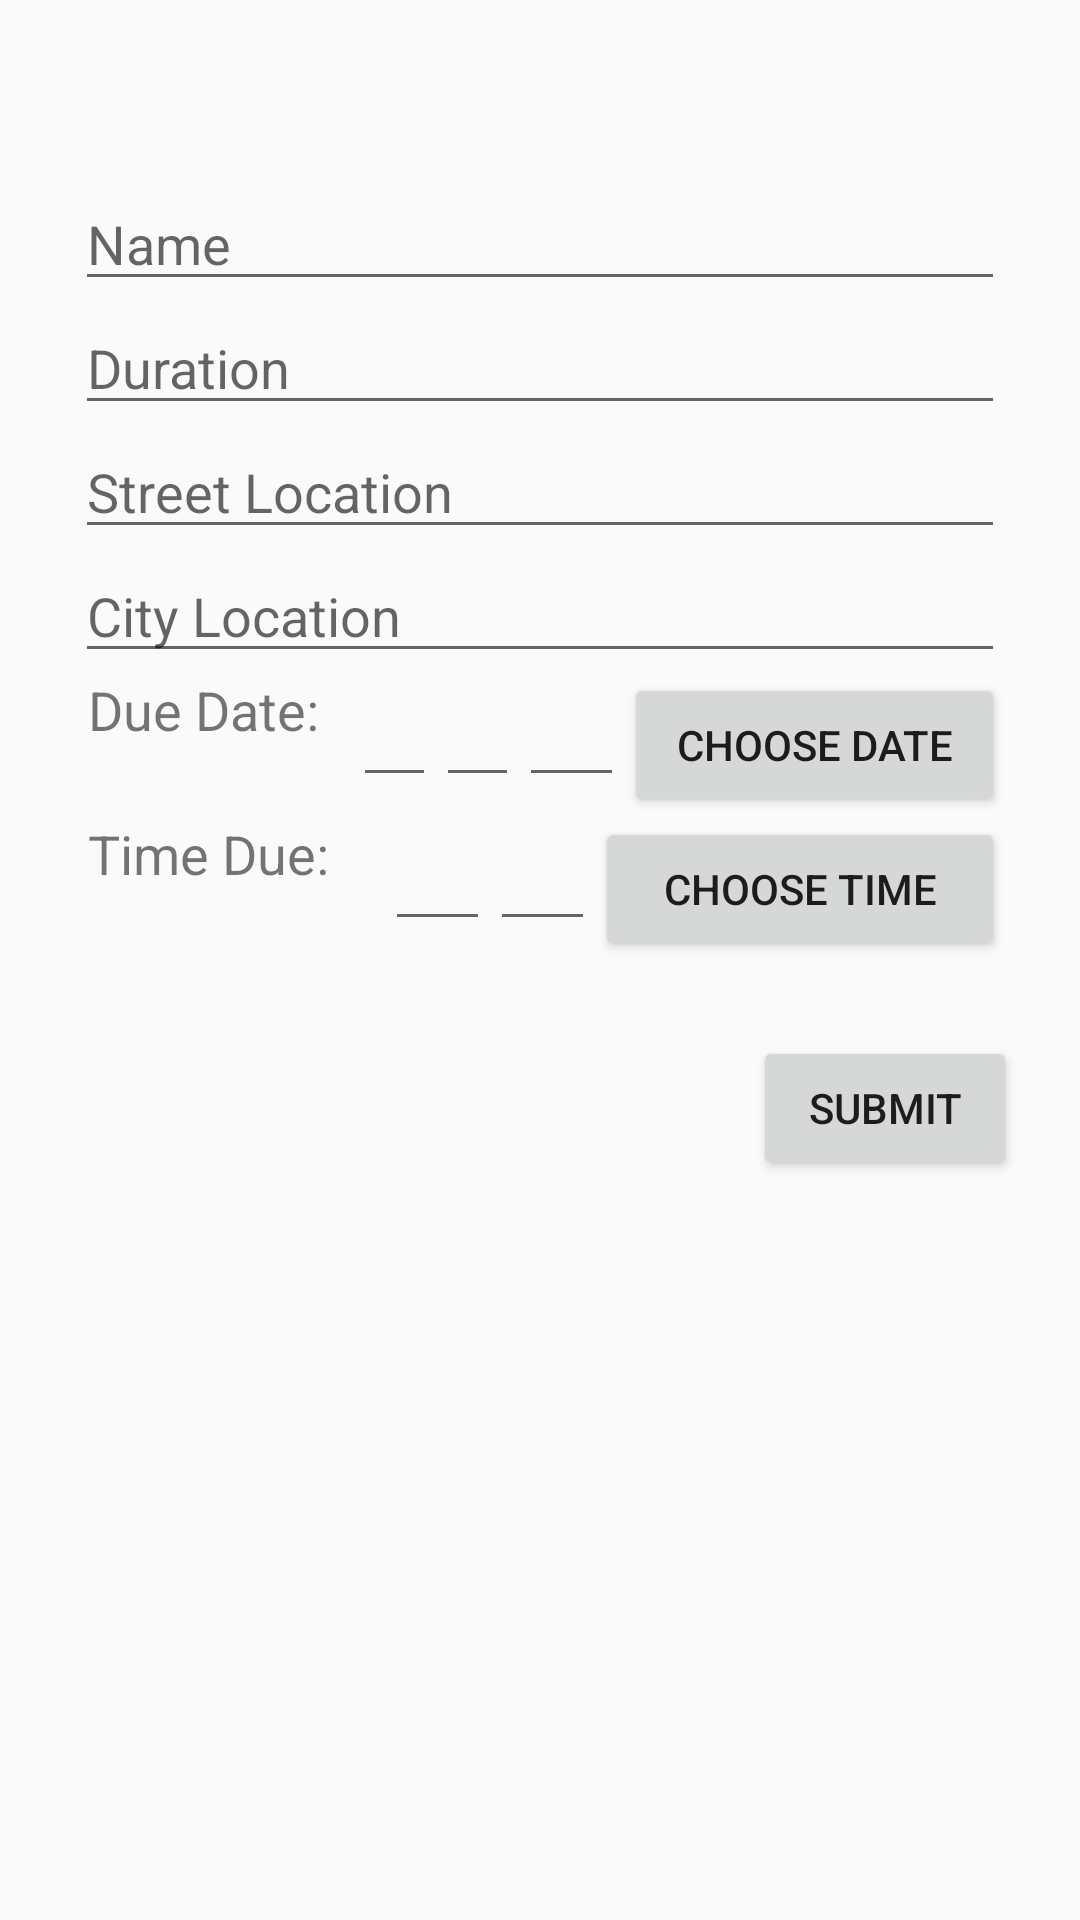

This screen was rendered from an Android layout file. Write that file and the resources it references.
<!-- AndroidManifest.xml: application theme AppTheme -->
<!-- res/layout/fragment_add_task.xml -->
<RelativeLayout xmlns:android="http://schemas.android.com/apk/res/android"
    xmlns:tools="http://schemas.android.com/tools" android:layout_width="match_parent"
    android:layout_height="match_parent"
    tools:context="com.compscitutorials.basigarcia.navigationdrawervideotutorial.MainFragment">


    <LinearLayout
        android:id="@+id/linearlayout"
        android:layout_width="match_parent"
        android:layout_height="wrap_content"
        android:layout_marginTop="34dp"
        android:orientation="vertical"
        android:padding="25dp"
        android:layout_alignParentTop="true"
        android:layout_alignParentStart="true">

        <EditText
            android:id="@+id/textName"
            android:layout_width="match_parent"
            android:layout_height="wrap_content"
            android:layout_alignParentStart="true"
            android:layout_alignParentTop="true"
            android:ems="10"
            android:hint="Name"
            android:inputType="textPersonName" />

        <EditText
            android:id="@+id/textDuration"
            android:layout_width="match_parent"
            android:layout_height="wrap_content"
            android:layout_alignParentStart="true"
            android:layout_alignParentTop="true"
            android:ems="10"
            android:hint="Duration"
            android:inputType="numberDecimal" />

        <EditText
            android:id="@+id/streetLocation"
            android:layout_width="match_parent"
            android:layout_height="wrap_content"
            android:layout_alignParentStart="true"
            android:layout_alignParentTop="true"
            android:ems="10"
            android:hint="Street Location" />

        <EditText
            android:id="@+id/cityLocation"
            android:layout_width="match_parent"
            android:layout_height="wrap_content"
            android:layout_alignParentStart="true"
            android:layout_alignParentTop="true"
            android:ems="10"
            android:hint="City Location" />

        <LinearLayout
            android:layout_width="match_parent"
            android:layout_height="wrap_content"
            android:orientation="horizontal">

            <TextView
                android:layout_width="wrap_content"
                android:layout_height="match_parent"
                android:layout_weight="1"
                android:text=" Due Date: "
                android:textSize="18sp" />

            <EditText
                android:id="@+id/monthInput"
                android:layout_width="wrap_content"
                android:layout_height="wrap_content"
                android:layout_weight="1"
                android:inputType="numberDecimal" />

            <EditText
                android:id="@+id/dayInput"
                android:layout_width="wrap_content"
                android:layout_height="wrap_content"
                android:layout_weight="1"
                android:inputType="numberDecimal" />

            <EditText
                android:id="@+id/yearInput"
                android:layout_width="wrap_content"
                android:layout_height="wrap_content"
                android:layout_weight="2"
                android:inputType="numberDecimal" />
            <Button
                android:id="@+id/calendarButton"
                android:layout_weight="1.5"
                android:layout_height="wrap_content"
                android:layout_width="wrap_content"
                android:text="Choose Date"
                />
        </LinearLayout>

        <LinearLayout
            android:layout_width="match_parent"
            android:layout_height="wrap_content"
            android:orientation="horizontal">

            <TextView
                android:layout_width="wrap_content"
                android:layout_height="match_parent"

                android:layout_weight="1"
                android:text=" Time Due: "
                android:textSize="18sp" />

            <EditText
                android:id="@+id/hourInput"
                android:layout_width="wrap_content"
                android:layout_height="wrap_content"
                android:layout_weight="1"
                android:inputType="numberDecimal" />

            <EditText
                android:id="@+id/minuteInput"
                android:layout_width="wrap_content"
                android:layout_height="wrap_content"
                android:layout_weight="1"
                android:inputType="numberDecimal" />
            <Button
                android:id="@+id/timeButton"
                android:layout_weight="1.5"
                android:layout_height="wrap_content"
                android:layout_width="wrap_content"
                android:text="Choose Time"
                />
        </LinearLayout>
    </LinearLayout>

    <Button
        android:id="@+id/submitbutton"
        android:layout_width="wrap_content"
        android:layout_height="wrap_content"
        android:padding="10dp"
        android:text="Submit"
        android:layout_marginEnd="21dp"
        android:layout_below="@+id/linearlayout"
        android:layout_alignParentEnd="true" />

</RelativeLayout>
<!-- resources referenced by this layout -->
<resources>
  <style name="AppTheme" parent="Theme.AppCompat.Light.DarkActionBar">
          
          <item name="colorPrimary">@color/colorPrimary</item>
          <item name="colorPrimaryDark">@color/colorPrimaryDark</item>
          <item name="colorAccent">@color/colorAccent</item>
      </style>
  <color name="colorPrimary">#0B0033</color>
  <color name="colorPrimaryDark">#0B0033</color>
  <color name="colorAccent">#FFCD53</color>
</resources>
